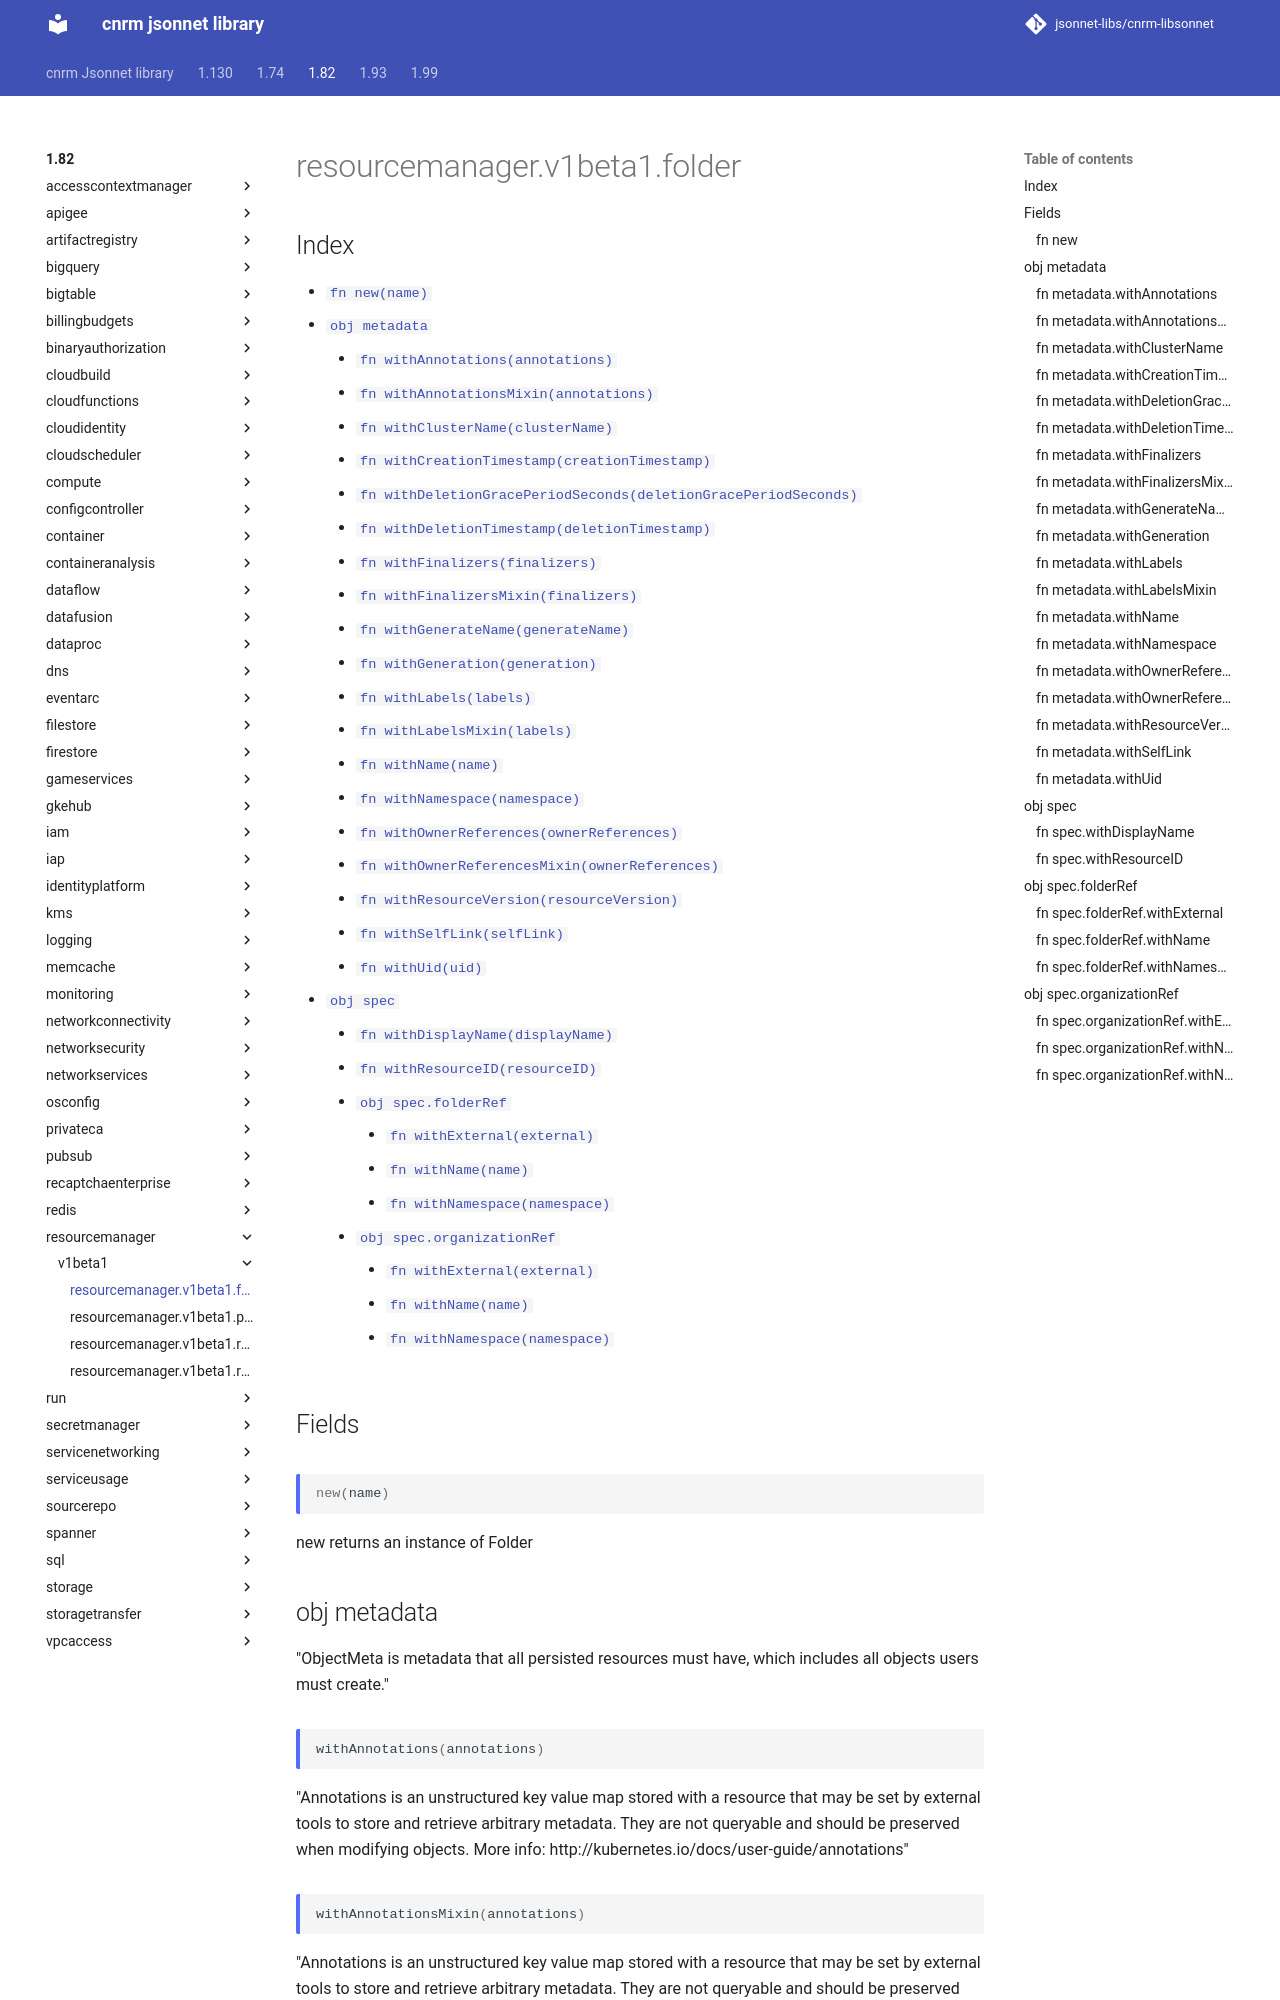

repository: jsonnet-libs/cnrm-libsonnet · page: 1.82/resourcemanager/v1beta1/folder/index.html · generator: mkdocs

---
permalink: /1.82/resourcemanager/v1beta1/folder/
---

# resourcemanager.v1beta1.folder



## Index

* [`fn new(name)`](#fn-new)
* [`obj metadata`](#obj-metadata)
  * [`fn withAnnotations(annotations)`](#fn-metadatawithannotations)
  * [`fn withAnnotationsMixin(annotations)`](#fn-metadatawithannotationsmixin)
  * [`fn withClusterName(clusterName)`](#fn-metadatawithclustername)
  * [`fn withCreationTimestamp(creationTimestamp)`](#fn-metadatawithcreationtimestamp)
  * [`fn withDeletionGracePeriodSeconds(deletionGracePeriodSeconds)`](#fn-metadatawithdeletiongraceperiodseconds)
  * [`fn withDeletionTimestamp(deletionTimestamp)`](#fn-metadatawithdeletiontimestamp)
  * [`fn withFinalizers(finalizers)`](#fn-metadatawithfinalizers)
  * [`fn withFinalizersMixin(finalizers)`](#fn-metadatawithfinalizersmixin)
  * [`fn withGenerateName(generateName)`](#fn-metadatawithgeneratename)
  * [`fn withGeneration(generation)`](#fn-metadatawithgeneration)
  * [`fn withLabels(labels)`](#fn-metadatawithlabels)
  * [`fn withLabelsMixin(labels)`](#fn-metadatawithlabelsmixin)
  * [`fn withName(name)`](#fn-metadatawithname)
  * [`fn withNamespace(namespace)`](#fn-metadatawithnamespace)
  * [`fn withOwnerReferences(ownerReferences)`](#fn-metadatawithownerreferences)
  * [`fn withOwnerReferencesMixin(ownerReferences)`](#fn-metadatawithownerreferencesmixin)
  * [`fn withResourceVersion(resourceVersion)`](#fn-metadatawithresourceversion)
  * [`fn withSelfLink(selfLink)`](#fn-metadatawithselflink)
  * [`fn withUid(uid)`](#fn-metadatawithuid)
* [`obj spec`](#obj-spec)
  * [`fn withDisplayName(displayName)`](#fn-specwithdisplayname)
  * [`fn withResourceID(resourceID)`](#fn-specwithresourceid)
  * [`obj spec.folderRef`](#obj-specfolderref)
    * [`fn withExternal(external)`](#fn-specfolderrefwithexternal)
    * [`fn withName(name)`](#fn-specfolderrefwithname)
    * [`fn withNamespace(namespace)`](#fn-specfolderrefwithnamespace)
  * [`obj spec.organizationRef`](#obj-specorganizationref)
    * [`fn withExternal(external)`](#fn-specorganizationrefwithexternal)
    * [`fn withName(name)`](#fn-specorganizationrefwithname)
    * [`fn withNamespace(namespace)`](#fn-specorganizationrefwithnamespace)

## Fields

### fn new

```ts
new(name)
```

new returns an instance of Folder

## obj metadata

"ObjectMeta is metadata that all persisted resources must have, which includes all objects users must create."

### fn metadata.withAnnotations

```ts
withAnnotations(annotations)
```

"Annotations is an unstructured key value map stored with a resource that may be set by external tools to store and retrieve arbitrary metadata. They are not queryable and should be preserved when modifying objects. More info: http://kubernetes.io/docs/user-guide/annotations"

### fn metadata.withAnnotationsMixin

```ts
withAnnotationsMixin(annotations)
```

"Annotations is an unstructured key value map stored with a resource that may be set by external tools to store and retrieve arbitrary metadata. They are not queryable and should be preserved when modifying objects. More info: http://kubernetes.io/docs/user-guide/annotations"

**Note:** This function appends passed data to existing values
